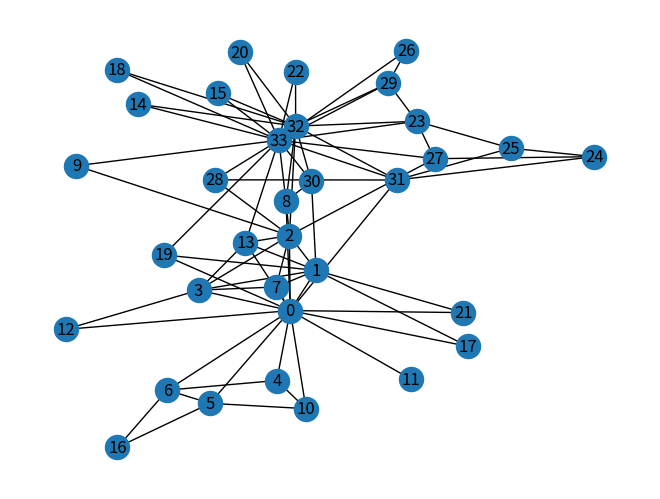

Reproduce this figure in Python.
import networkx as nx
import matplotlib.pyplot as plt



if __name__ == "__main__":
    G = nx.karate_club_graph()
    nx.draw(G, with_labels=True)
    plt.show()
    
